Run: headless pygame with SDL's dummy video driver; simulated clock (each Clock.tick advances the game by its frame time, no real sleeping); random seed 0; keys injected as events and as key.get_pressed() state; no mouse input.
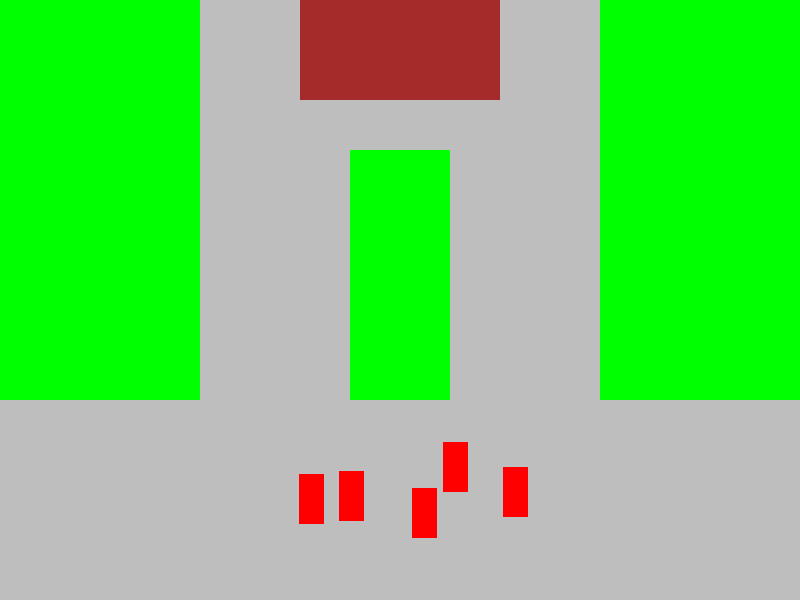
Frame 1 of 4 · flips 1–60 · no input
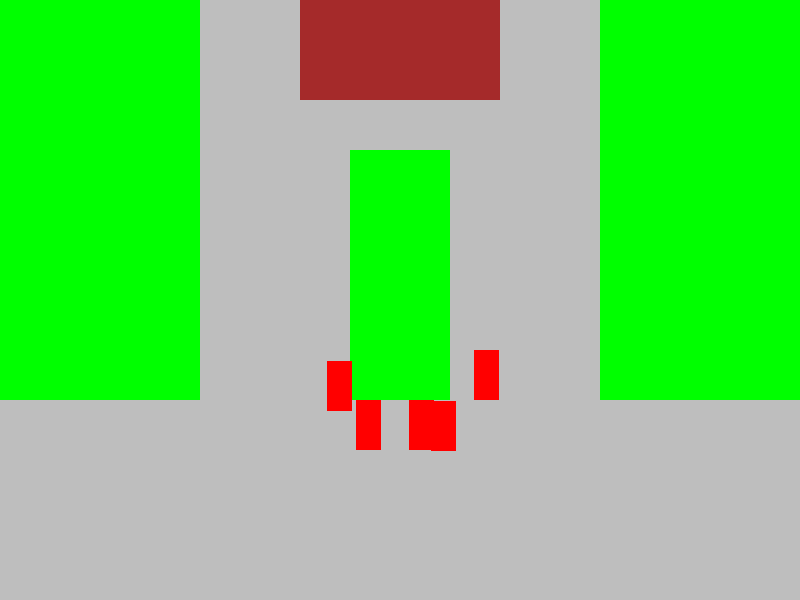
Frame 2 of 4 · flips 61–180 · tapped SPACE, RETURN · held RIGHT (→), D
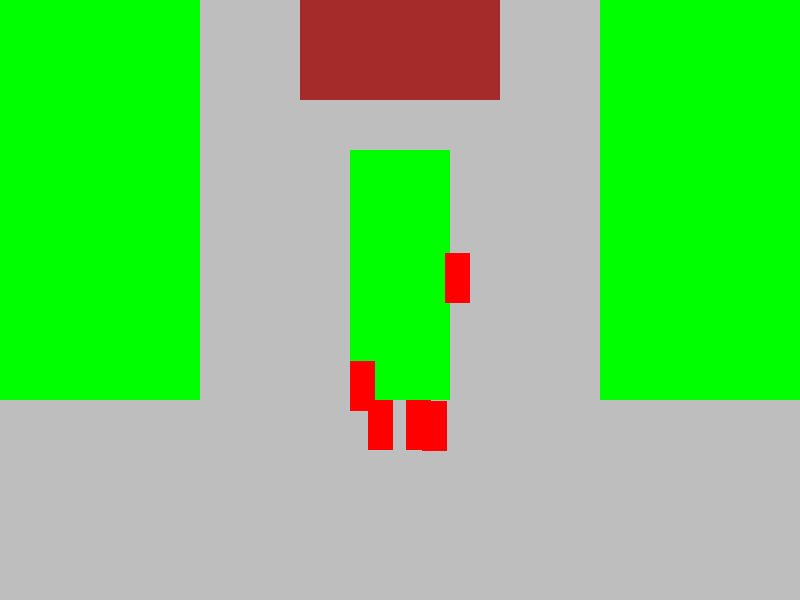
Frame 3 of 4 · flips 181–300 · held DOWN (↓), S
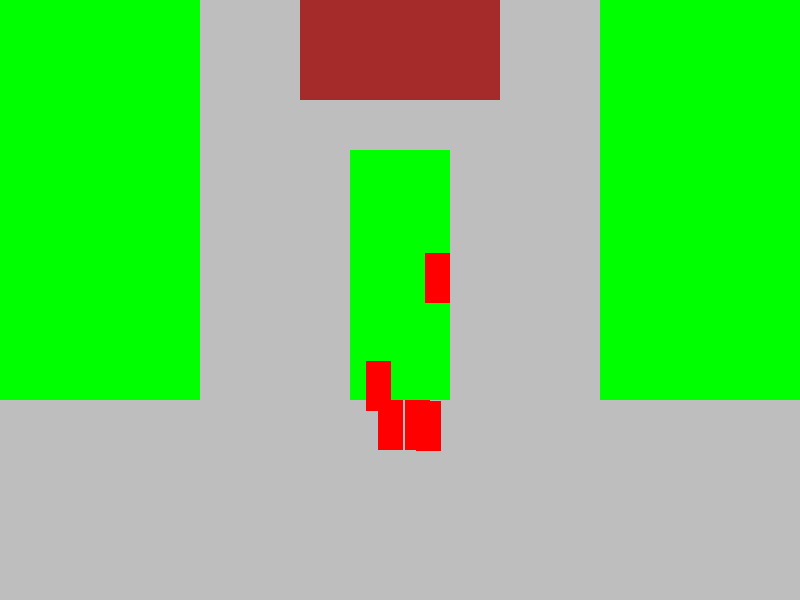
Frame 4 of 4 · flips 301–420 · held LEFT (←), A, UP (↑), W

The pygame program that drew these frames:

import pygame
import math
import random
from sys import exit

print("skucha")

pygame.init()
screen = pygame.display.set_mode((800,600))
pygame.display.set_caption("Tower Defense")
clock = pygame.time.Clock()

plansza = pygame.Surface((800,600))
plansza.fill("Grey")

trawa_1 = pygame.Surface((200,400))
trawa_1.fill("Green")
trawa_1_rect = pygame.Rect(0, 0, 200, 400)

trawa_2 = pygame.Surface((200,400))
trawa_2.fill("Green")
trawa_2_rect = pygame.Rect(600, 0, 200, 400)

trawa_3 = pygame.Surface((100,250))
trawa_3.fill("Green")
trawa_3_rect = pygame.Rect(350, 150, 100, 250)

zamek = pygame.Surface((200,100))
zamek.fill("Brown")
zamek_rect = pygame.Rect(300, 0, 200, 100)

TARGET = (400, 50)

przeszkody = [trawa_1_rect, trawa_2_rect, trawa_3_rect, zamek_rect]

class Enemy:
    def __init__(self, x, y, width = 25, height = 50, speed = 1):
        self.rect = pygame.Rect(x, y, width, height)
        self.speed = speed
        self.x = x
        self.y = y

    def update(self, target_x, target_y, przeszkody):
        dx = target_x - self.x
        dy = target_y - self.y
        distance = math.hypot(dx, dy)

        dx /= distance
        dy /= distance
        next_x = self.x + dx * self.speed
        next_y = self.y + dy * self.speed
        next_rect = pygame.Rect(next_x, next_y, self.rect.width, self.rect.height)

        for przeszkoda in przeszkody:
            if next_rect.colliderect(przeszkoda):
                next_y = self.y

        self.x = next_x
        self.y = next_y

        self.rect.topleft = (self.x, self.y)
    
    def draw(self, surface):
        pygame.draw.rect(surface, (255, 0, 0), self.rect)

enemies = []
for _ in range(5):
    x = random.randint(20, 780)
    y = random.randint(500, 550)
    enemy = Enemy(x,y)
    enemies.append(enemy)

while True:
    for event in pygame.event.get():
        if event.type == pygame.QUIT:
            pygame.quit()
            exit()

    screen.blit(plansza, (0,0))
    screen.blit(trawa_1, (0,0))
    screen.blit(trawa_2, (600,0))
    screen.blit(trawa_3, (350, 150))
    screen.blit(zamek, (300, 0))

    for enemy in enemies:
        enemy.update(*TARGET, przeszkody)
        enemy.draw(screen)
        



    pygame.display.update()
    clock.tick(60)
